Run: headless pygame with SDL's dummy video driver; simulated clock (each Clock.tick advances the game by its frame time, no real sleeping); random seed 0; keys injected as events and as key.get_pressed() state; no mouse input.
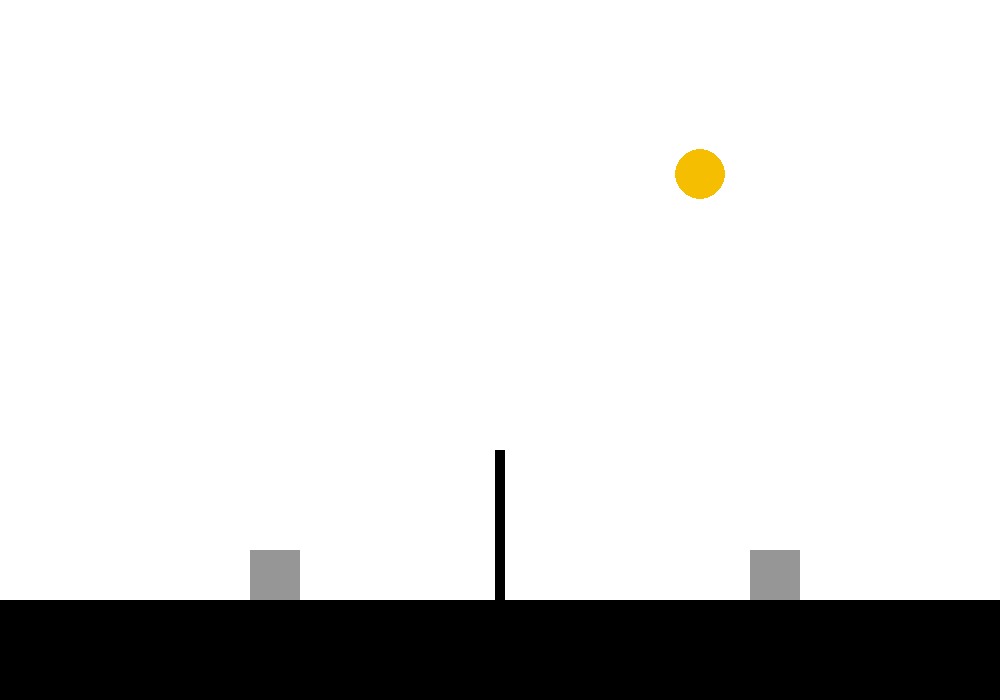
Frame 1 of 4 · flips 1–60 · no input
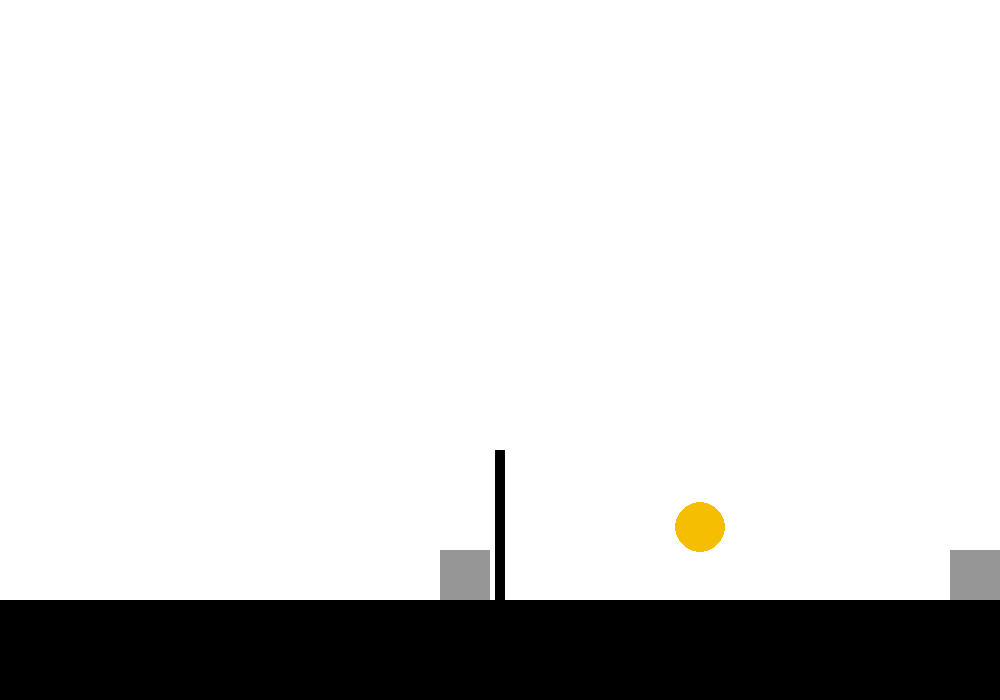
Frame 2 of 4 · flips 61–180 · tapped SPACE, RETURN · held RIGHT (→), D
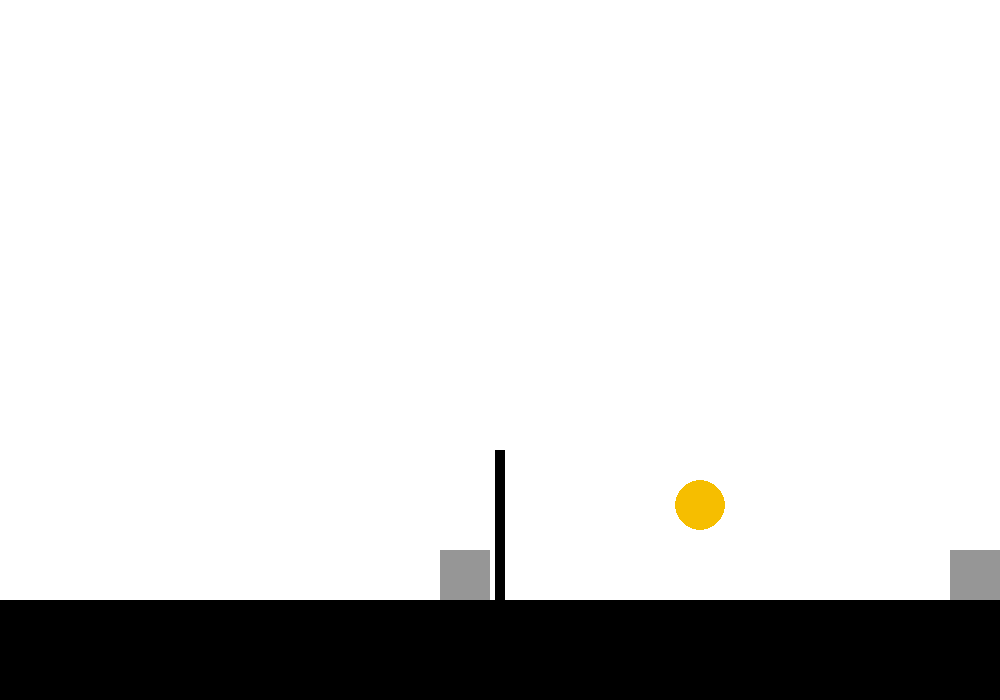
Frame 3 of 4 · flips 181–300 · held DOWN (↓), S
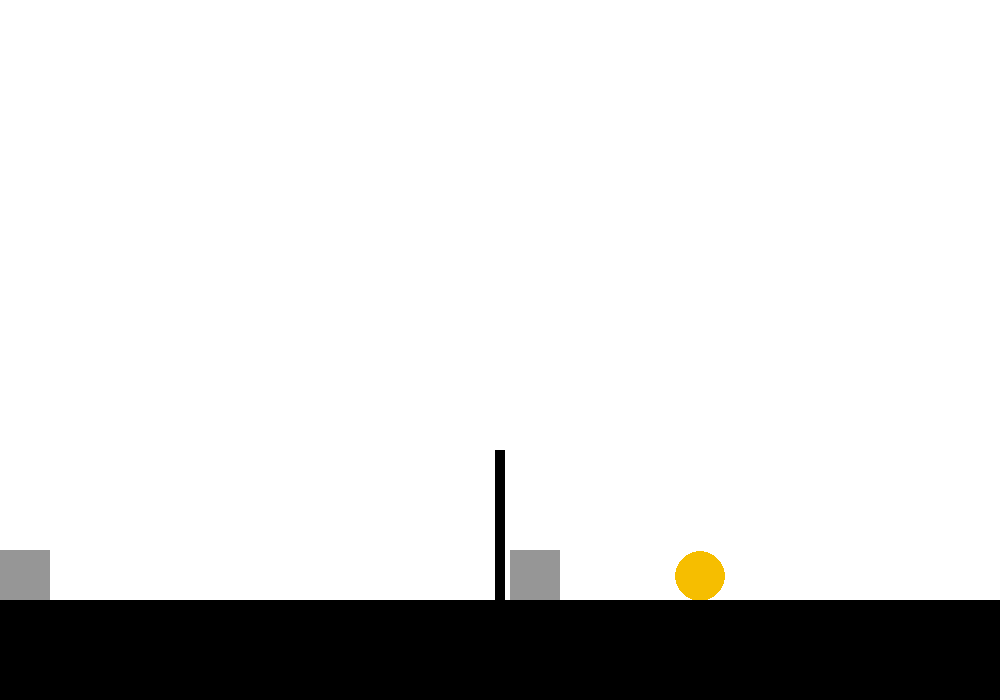
Frame 4 of 4 · flips 301–420 · held LEFT (←), A, UP (↑), W

The pygame program that drew these frames:

# import the pygame library and initialise the game engine
import pygame
pygame.init()

# some colors
BLACK = (0, 0, 0)
WHITE = (255, 255, 255)
GREY = (150, 150, 150)
YELLOW = (246, 190, 0)
PURPLE = (255, 0 , 255)

# open new window
WIDTH, HEIGHT = 1000, 700
size = (WIDTH, HEIGHT)
screen = pygame.display.set_mode(size)
pygame.display.set_caption("VOLLEYBALL GAME!!!!!")

# game will carry on until user exits
carryOn = True

# clock to control how fast screen updates
clock = pygame.time.Clock()

# stuff
GRAVITY = 1
GROUNDLEVEL = 600
NET_HEIGHT = 250

# player class
class Player:
    def __init__(self, posx, posy, width, height, velx, vely, jumping, jumpPressed, jumpCount, attackPressed):
        self.posx = posx
        self.posy = posy
        self.width = width
        self.height = height
        self.velx = velx
        self.vely = vely
        self.jumping = jumping
        self.jumpPressed = jumpPressed
        self.jumpCount = jumpCount
        self.attackPressed = attackPressed

    def move(self, dir):
        # move the player
        if dir == "left":
            self.velx = -10
        elif dir == "right":
            self.velx = 10

    def jump(self):
        # make the player jump
        if self.jumpPressed and self.jumpCount < 2:
            self.jumpCount += 1
            self.jumping = True

            self.vely = -20
            return

    def draw(self):
        # draw the player
        pygame.draw.rect(screen, GREY, [self.posx, self.posy, self.width, self.height])

# create the players
p1 = Player(WIDTH * 1/4, 600, 50, 50, 0, 0, False, False, 0, False)
p2 = Player(WIDTH * 3/4, 600, 50, 50, 0, 0, False, False, 0, False)

class Ball:
    def __init__(self, posx, posy, velx, vely, size, p1Attacking, p2Attacking):
        self.posx = posx
        self.posy = posy
        self.velx = velx
        self.vely = vely
        self.size = size
        self.p1Attacking = p1Attacking
        self.p2Attacking = p2Attacking

    def bumpVert(self, playerVelx, playerVely, playerJumping):
        # bump the ball vertically
        if playerVely == 0 and not playerJumping:
            self.vely = -25
            self.velx = playerVelx * 0.3
        elif playerVely < 0:
            self.vely = playerVely * 1.6
            self.velx = playerVelx * 0.3
        else:
            self.vely = -5
            self.velx = playerVelx * 0.3

    def bumpHor(self, playerVelx):
        # bump the ball horizontally
        if playerVelx == 0:
            self.velx = 0
        elif not playerVelx == 0:
            self.velx = playerVelx * 1.4

        return
    
    def attack(self, player):
        if player == p1:
            self.posx += 50
            self.velx = 40
        elif player == p2:
            self.posx -= 50
            self.velx = -40

        self.vely = 20
    
    def draw(self):
        pygame.draw.circle(screen, YELLOW, [self.posx, self.posy], self.size)

        
ball = Ball(700, 50, 0, 0, 25, False, False)

# main Game Loop
while carryOn:

    # ---- check for user inputs ----

    for event in pygame.event.get(): #user did something
        if event.type == pygame.QUIT:
            carryOn = False

        # player 1 movement
        if event.type == pygame.KEYDOWN:
            if event.key == pygame.K_a:
                p1.move("left")
            if event.key == pygame.K_d:
                p1.move("right")
            if event.key == pygame.K_w:
                p1.jumpPressed = True
                p1.jump()

        if event.type == pygame.KEYUP:
            if event.key == pygame.K_a:
                while p1.velx < 0:
                    p1.velx += 5
            if event.key == pygame.K_d:
                while p1.velx > 0:
                    p1.velx -= 5
            if event.key == pygame.K_w:
                p1.jumpPressed = False

        # player 2 movement
        if event.type == pygame.KEYDOWN:
            if event.key == pygame.K_LEFT:
                p2.move("left")
            if event.key == pygame.K_RIGHT:
                p2.move("right")
            if event.key == pygame.K_UP:
                p2.jumpPressed = True
                p2.jump()

        if event.type == pygame.KEYUP:
            if event.key == pygame.K_LEFT:
                while p2.velx < 0:
                    p2.velx += 5
            if event.key == pygame.K_RIGHT:
                while p2.velx > 0:
                    p2.velx -= 5
            if event.key == pygame.K_UP:
                p2.jumpPressed = False

        # attacking
        if event.type == pygame.KEYDOWN:
            if event.key == pygame.K_f:
                if ball.posx + ball.velx + ball.size >= p1.posx + p1.width/1.5 and ball.posx + ball.velx - ball.size <= p1.posx + p1.width*1.5 and ball.posy + ball.vely + ball.size >= p1.posy - p1.height and ball.posy + ball.vely - ball.size <= p1.posy + p1.height*1.5:
                    ball.p1Attacking = True
                    ball.attack(p1)
            if event.key == pygame.K_l:
                if ball.posx + ball.velx + ball.size >= p2.posx - p2.width/1.5 - p2.width/2 and ball.posx + ball.velx - ball.size <= p2.posx + p2.width*1.5 and ball.posy + ball.vely + ball.size >= p2.posy - p2.height and ball.posy + ball.vely - ball.size <= p2.posy + p2.height*1.5:
                    ball.p1Attacking = True
                    ball.attack(p2)

        if event.type == pygame.KEYUP:
            if event.key == pygame.K_SPACE:
                ball.p1Attacking = False

    # ---- main game logic ----


    # gravity players
    if p1.posy + p1.height > 600:
        p1.jumping = False
        p1.jumpCount = 0
        p1.posy = 600 - p1.height
        p1.vely = 0

    if p2.posy + p2.height > 600:
        p2.jumping = False
        p2.jumpCount = 0
        p2.posy = 600 - p2.height
        p2.vely = 0

    if p1.jumping:
        p1.vely += GRAVITY

    if p2.jumping:
        p2.vely += GRAVITY

    # gravity ball
    if ball.posy + ball.size >= 600:
        ball.posy = 600 - ball.size
        ball.vely *= -0.9
    
    ball.vely += GRAVITY

    # bounce off players
    # player 1
    if ball.posx + ball.size > p1.posx and ball.posx - ball.size < p1.posx + p1.width and ball.posy + ball.size + ball.vely / 2  >= p1.posy and ball.posy - ball.size < p1.posy + p1.height:
        ball.bumpVert(p1.velx, p1.vely, p1.jumping)
    
    if ball.posx + ball.size >= p1.posx and ball.posy + ball.size + ball.vely / 2  >= p1.posy and ball.posy - ball.size < p1.posy + p1.height and ball.posx < p1.posx + p1.width or ball.posx - ball.size <= p1.posx + p1.width and ball.posy + ball.size + ball.vely / 2  >= p1.posy and ball.posy - ball.size < p1.posy + p1.height and ball.posx > p1.posx:
         ball.bumpHor(p1.velx)

    # player 2
    if ball.posx + ball.size > p2.posx and ball.posx - ball.size < p2.posx + p2.width and ball.posy + ball.size + ball.vely / 2  >= p2.posy and ball.posy - ball.size < p2.posy + p2.height:
        ball.bumpVert(p2.velx, p2.vely, p2.jumping)
    
    if ball.posx + ball.size >= p2.posx and ball.posy + ball.size + ball.vely / 2  >= p2.posy and ball.posy - ball.size < p2.posy + p2.height and ball.posx < p2.posx + p2.width or ball.posx - ball.size <= p2.posx + p2.width and ball.posy + ball.size + ball.vely / 2  >= p2.posy and ball.posy - ball.size < p2.posy + p2.height and ball.posx > p2.posx:
         ball.bumpHor(p2.velx)

    # bounce off net
    if ball.posx + ball.size + ball.velx >= WIDTH / 2 - 5 and ball.posx + ball.size < WIDTH / 2 + 5 + ball.velx and ball.posy + ball.size >= HEIGHT - NET_HEIGHT:
        ball.velx *= -0.3
    
    if ball.posx - ball.size + ball.velx <= WIDTH / 2 + 5 and ball.posx - ball.size > WIDTH / 2 - 5 + ball.velx and ball.posy + ball.size >= HEIGHT - NET_HEIGHT:
        ball.velx *= -0.3

    if ball.posy + ball.size >= HEIGHT - NET_HEIGHT and ball.posy + ball.size < HEIGHT - NET_HEIGHT + 20 and ball.posx + ball.size >= WIDTH / 2 - 5 and ball.posx - ball.size <= WIDTH / 2 + 5:
        ball.vely *= -0.8

    # ball boing boing
    if ball.posx + ball.size + ball.velx >= WIDTH or ball.posx - ball.size + ball.velx <= 0:
        ball.velx *= -0.7

    # update position of player 1
    if p1.posx + p1.velx >= 0 and p1.posx + p1.width + p1.velx <= WIDTH / 2 - 5:
        p1.posx += p1.velx
    p1.posy += p1.vely
    
    # update position of player 2
    if p2.posx + p2.velx + p2.width <= WIDTH and p2.posx + p2.velx >= WIDTH / 2 + 5:
        p2.posx += p2.velx
    p2.posy += p2.vely

    # update position ball
    ball.posx += ball.velx
    ball.posy += ball.vely
    
    # ---- draw onto screen ----

    # first clear the screen
    screen.fill(WHITE)

    # draw stuff
    p1.draw()
    p2.draw()
    ball.draw()

    # hitboxes for debuggin and stuff
    # pygame.draw.rect(screen, PURPLE, [p1.posx + p1.width/1.5, p1.posy - p1.height - 10, p1.width*1.5, p1.height*1.5])
    # pygame.draw.rect(screen, PURPLE, [p2.posx - p2.width/1.5 - p2.width/2, p2.posy - p2.height - 10, p2.width*1.5, p2.height*1.5])

    # ground and net
    pygame.draw.rect(screen, BLACK, [0, HEIGHT - 100, WIDTH, 100])
    pygame.draw.rect(screen, BLACK, [WIDTH / 2 - 5, HEIGHT - NET_HEIGHT, 10, NET_HEIGHT])

    # update screen
    pygame.display.flip()

    # limit to 60fps
    clock.tick(60)

pygame.quit()
